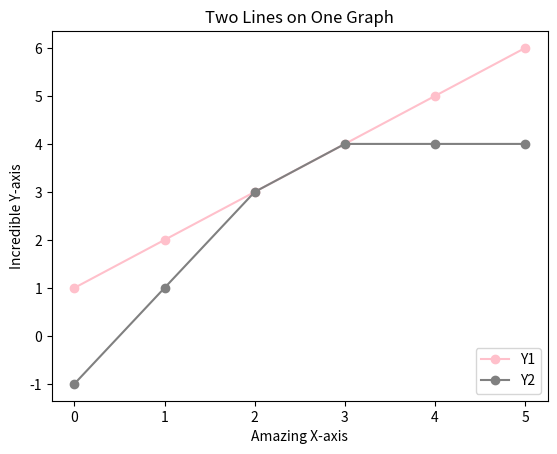

The script that saved this image:
from matplotlib import pyplot as plt

x = range(6)
y1 = [1, 2, 3, 4, 5, 6]
y2 = [-1, 1, 3, 4, 4, 4]

plt.plot(x, y1, marker='o', color='pink')
plt.plot(x, y2, marker='o', color='gray')

plt.title("Two Lines on One Graph")
plt.xlabel("Amazing X-axis")
plt.ylabel("Incredible Y-axis")

plt.legend(["Y1","Y2"], loc=4)

plt.show()
